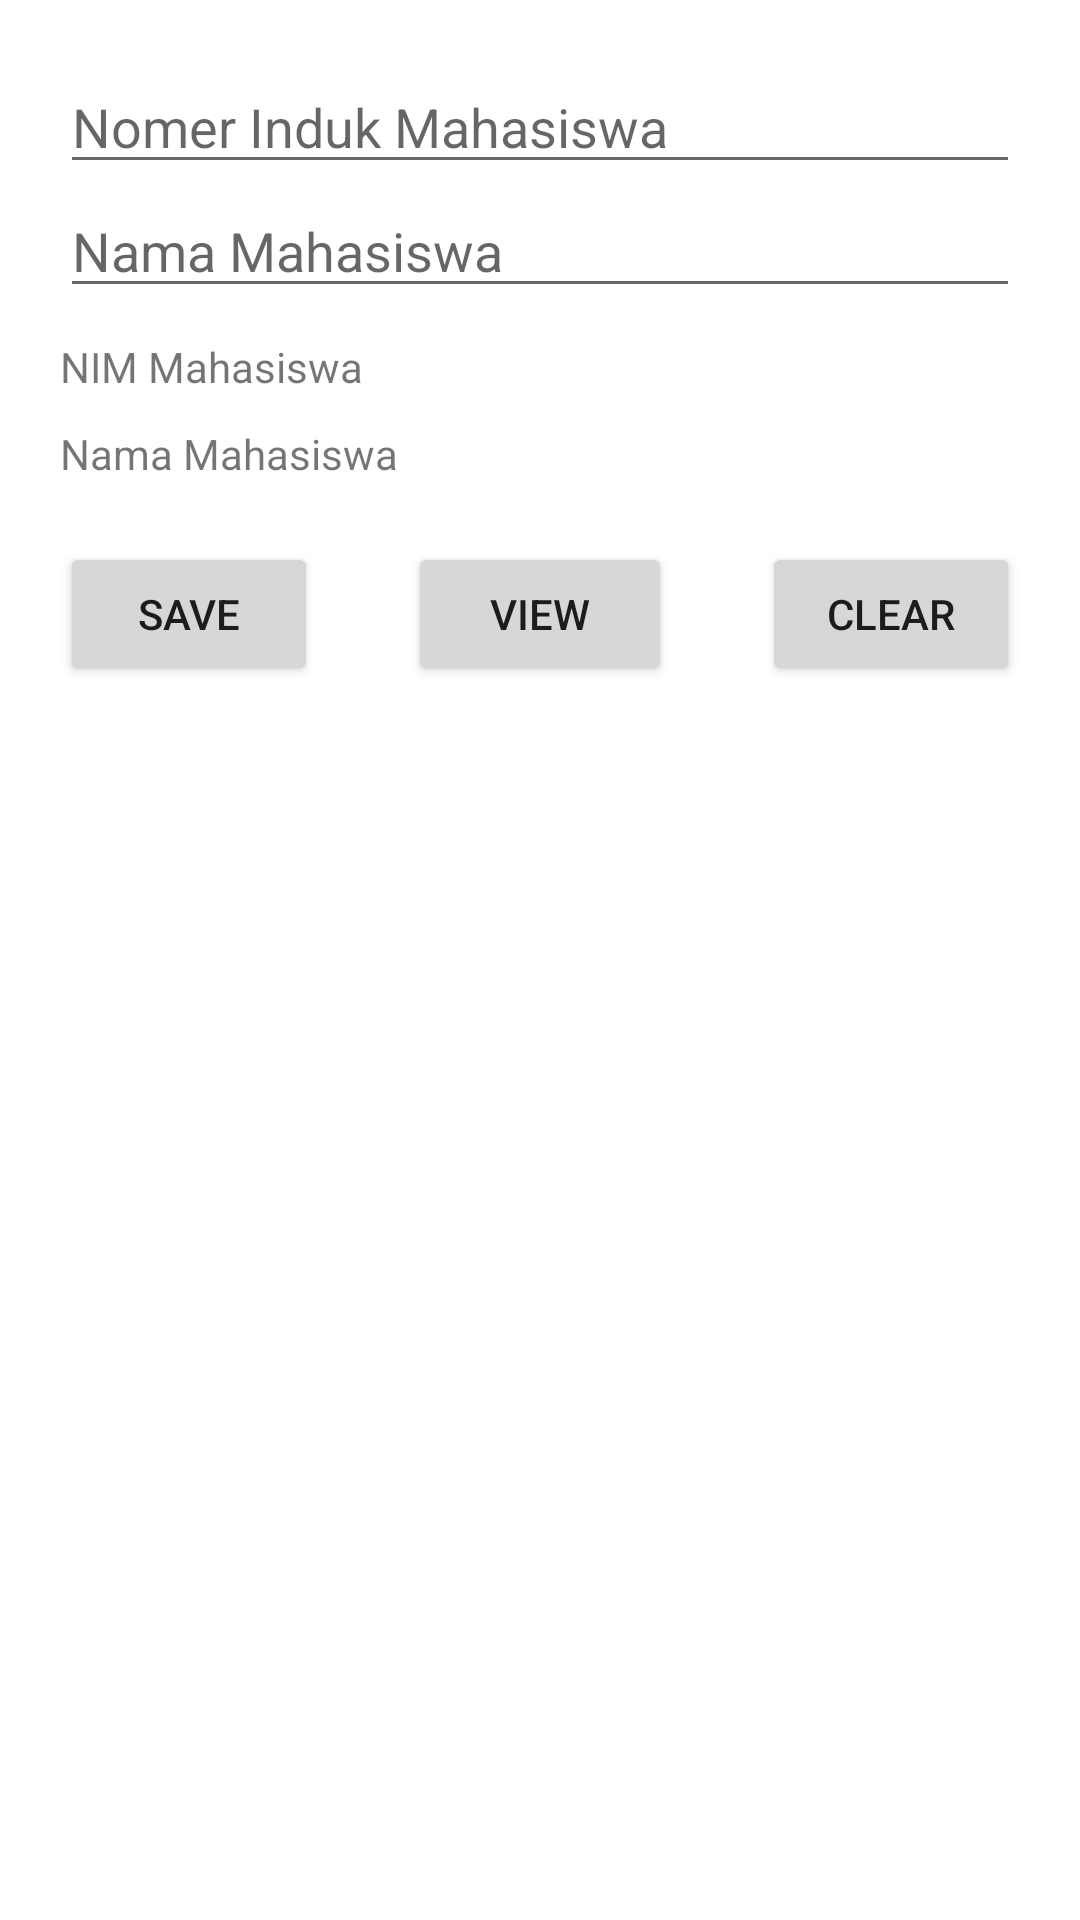

Layout XML and referenced resources for this Android screen:
<!-- AndroidManifest.xml: application theme Theme.Topic4Chpter4 -->
<!-- res/layout/activity_mainmain.xml -->
<?xml version="1.0" encoding="utf-8"?>
<LinearLayout
    android:padding="20dp"
    android:orientation="vertical"
    xmlns:android="http://schemas.android.com/apk/res/android"
    xmlns:app="http://schemas.android.com/apk/res-auto"
    xmlns:tools="http://schemas.android.com/tools"
    android:layout_width="match_parent"
    android:layout_height="match_parent"
    tools:context=".mainmain">

    <EditText
        android:id="@+id/nim"
        android:layout_width="match_parent"
        android:layout_height="wrap_content"
        android:hint="Nomer Induk Mahasiswa"/>
    <EditText
        android:id="@+id/name"
        android:layout_width="match_parent"
        android:layout_height="wrap_content"
        android:hint="Nama Mahasiswa"/>
    <TextView
        android:layout_marginTop="10dp"
        android:layout_width="match_parent"
        android:layout_height="wrap_content"
        android:id="@+id/txtnim"
        android:text="NIM Mahasiswa"/>
    <TextView
        android:layout_marginTop="10dp"
        android:layout_width="match_parent"
        android:layout_height="wrap_content"
        android:id="@+id/txtName"
        android:text="Nama Mahasiswa"/>
    <RelativeLayout
        android:textAlignment="center"
        android:layout_marginTop="20dp"
        android:layout_width="match_parent"
        android:layout_height="wrap_content">

        <Button
            android:id="@+id/save"
            android:layout_width="wrap_content"
            android:layout_height="wrap_content"
            android:layout_marginRight="30dp"
            android:layout_toLeftOf="@id/view"
            android:text="Save" />

        <Button
            android:id="@+id/clear"
            android:layout_width="wrap_content"
            android:layout_height="wrap_content"
            android:layout_marginLeft="30dp"
            android:layout_toRightOf="@id/view"
            android:text="Clear" />

        <Button
            android:id="@+id/view"
            android:layout_width="wrap_content"
            android:layout_height="wrap_content"
            android:layout_centerHorizontal="true"
            android:text="View" />
    </RelativeLayout>

</LinearLayout>
<!-- resources referenced by this layout -->
<resources>
  <style name="Theme.Topic4Chpter4" parent="Theme.MaterialComponents.DayNight.DarkActionBar">
          
          <item name="colorPrimary">@color/purple_500</item>
          <item name="colorPrimaryVariant">@color/purple_700</item>
          <item name="colorOnPrimary">@color/white</item>
          
          <item name="colorSecondary">@color/teal_200</item>
          <item name="colorSecondaryVariant">@color/teal_700</item>
          <item name="colorOnSecondary">@color/black</item>
          
          <item name="android:statusBarColor" tools:targetApi="l">?attr/colorPrimaryVariant</item>
          
      </style>
  <!-- not gathered from this repository: default colours our renderer supplied (Android Studio template values) -->
  <color name="purple_500">#FF6200EE</color>
  <color name="purple_700">#FF3700B3</color>
  <color name="teal_200">#FF03DAC5</color>
  <color name="teal_700">#FF018786</color>
  <color name="black">#FF000000</color>
  <color name="white">#FFFFFFFF</color>
</resources>
